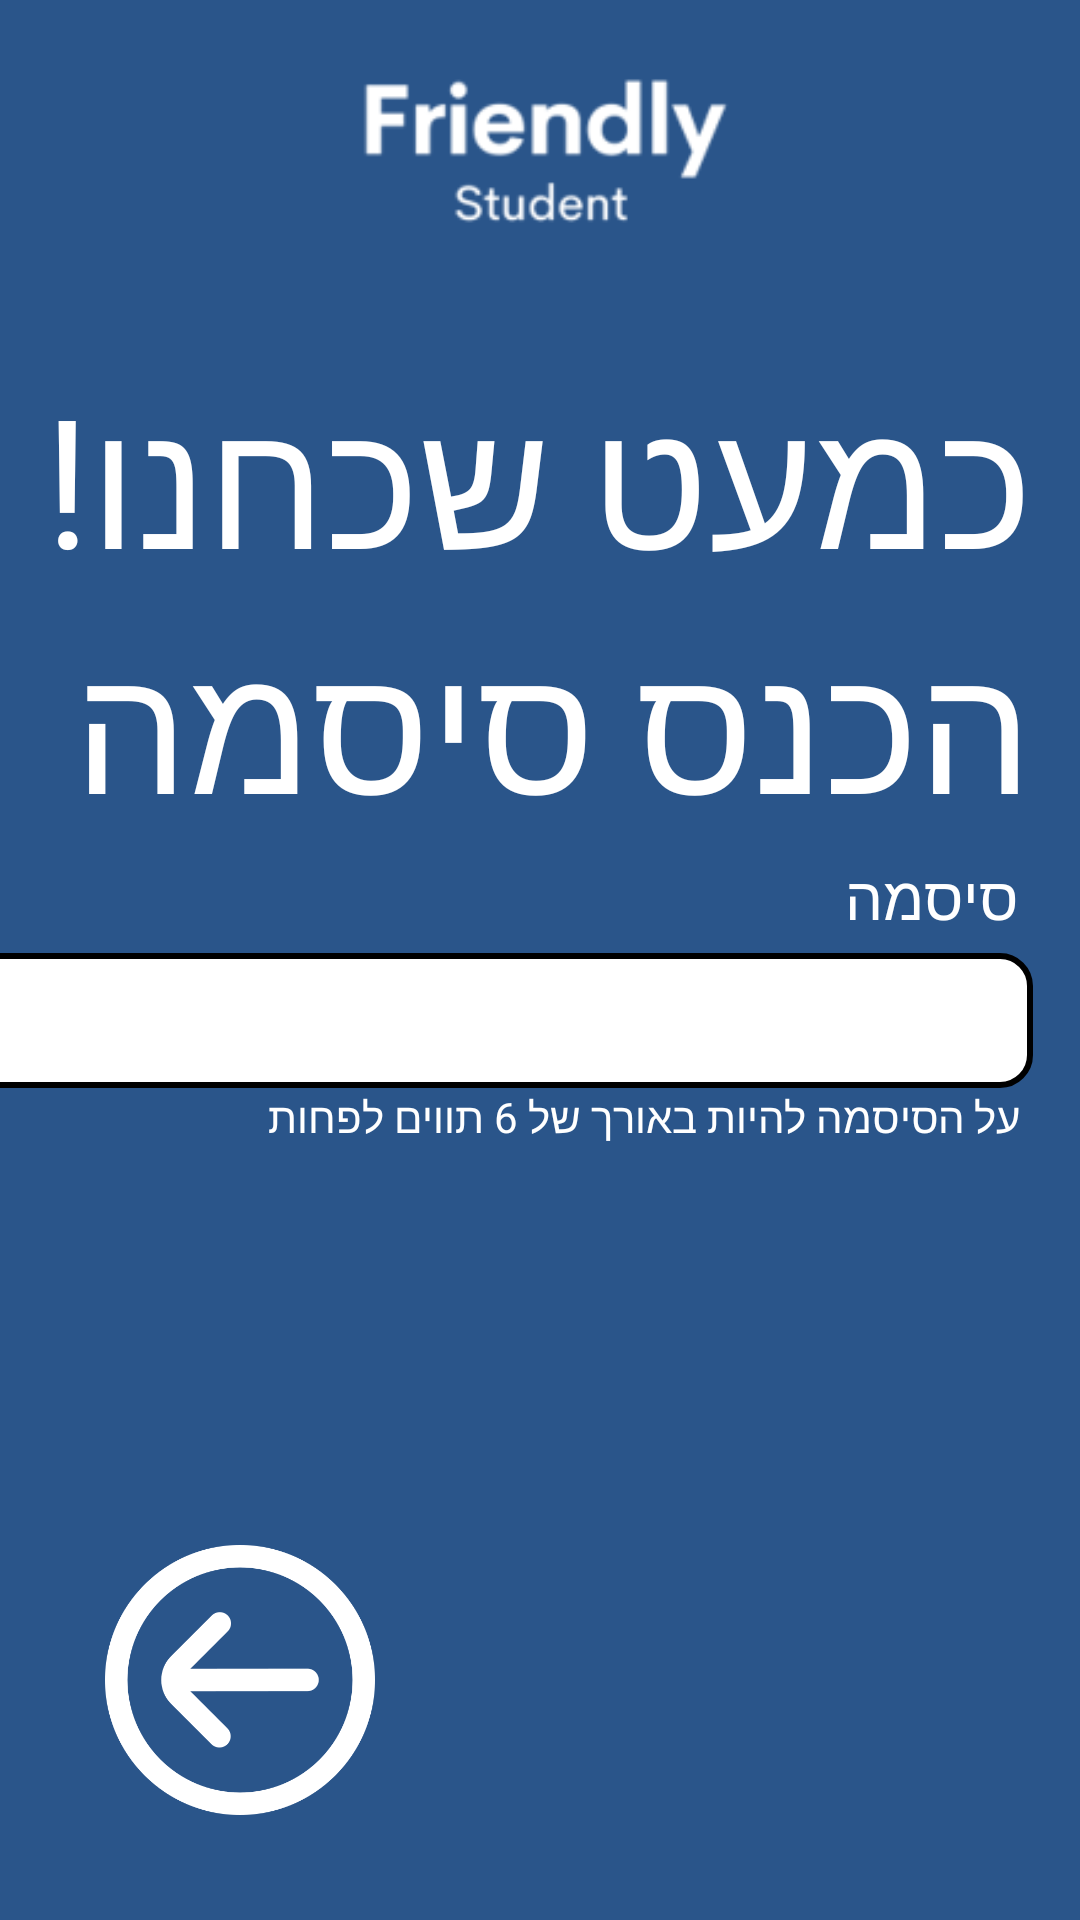

Layout XML and referenced resources for this Android screen:
<!-- AndroidManifest.xml: application theme Theme.FriendlyStudent -->
<!-- res/layout/fragment_password.xml -->
<?xml version="1.0" encoding="utf-8"?>
<FrameLayout xmlns:android="http://schemas.android.com/apk/res/android"
    xmlns:app="http://schemas.android.com/apk/res-auto"
    xmlns:tools="http://schemas.android.com/tools"
    android:layout_width="match_parent"
    android:layout_height="match_parent"
    android:background="#2A558A"
    android:fitsSystemWindows="true"

    tools:context=".password">

    <androidx.constraintlayout.widget.ConstraintLayout
        android:layout_width="match_parent"
        android:layout_height="match_parent">

        <TextView
            android:id="@+id/note"
            android:layout_width="wrap_content"
            android:layout_height="wrap_content"
            android:layout_marginEnd="20dp"
            android:fontFamily="@font/assistant"
            android:text="על הסיסמה להיות באורך של 6 תווים לפחות"
            android:textColor="#FFFFFF"
            android:textSize="14sp"
            app:layout_constraintEnd_toEndOf="parent"
            app:layout_constraintTop_toBottomOf="@+id/editPassword" />

        <TextView
            android:id="@+id/alertPass"
            android:layout_width="wrap_content"
            android:layout_height="wrap_content"
            android:layout_marginEnd="20dp"
            android:fontFamily="@font/assistant"
            android:textColor="#FFFFFF"
            android:textSize="14sp"
            app:layout_constraintEnd_toEndOf="parent"
            app:layout_constraintTop_toBottomOf="@+id/note" />

        <ImageView
            android:id="@+id/nextFrag2"
            android:layout_width="90dp"
            android:layout_height="90dp"
            android:layout_marginStart="35dp"
            android:layout_marginBottom="35dp"
            android:onClick="addLoadingScreenFragment"
            android:src="@drawable/circulararrow"
            app:layout_constraintBottom_toBottomOf="parent"
            app:layout_constraintStart_toStartOf="parent" />

        <TextView
            android:id="@+id/emailTag2"
            android:layout_width="wrap_content"
            android:layout_height="wrap_content"
            android:layout_marginEnd="21dp"
            android:layout_marginBottom="5dp"
            android:fontFamily="@font/assistant"
            android:text="סיסמה"
            android:textColor="#FFFFFF"
            android:textSize="20dp"
            app:layout_constraintBottom_toTopOf="@+id/editPassword"
            app:layout_constraintEnd_toEndOf="parent" />

        <EditText
            android:id="@+id/editPassword"
            android:layout_width="370dp"
            android:layout_height="45dp"
            android:layout_marginEnd="16dp"
            android:background="@drawable/rounded_edittext"
            android:ems="10"
            android:fontFamily="sans-serif"
            android:imeOptions="actionDone"
            android:inputType="textPassword"
            android:textDirection="rtl"
            app:layout_constraintBottom_toBottomOf="parent"
            app:layout_constraintEnd_toEndOf="parent"
            app:layout_constraintTop_toTopOf="parent"
            app:layout_constraintVertical_bias="0.534" />

        <ImageView
            android:id="@+id/logo2"
            android:layout_width="142dp"
            android:layout_height="59dp"
            android:layout_marginTop="20dp"
            android:src="@drawable/logo"
            app:layout_constraintEnd_toEndOf="parent"
            app:layout_constraintHorizontal_bias="0.5"
            app:layout_constraintStart_toStartOf="parent"
            app:layout_constraintTop_toTopOf="parent" />

        <TextView
            android:id="@+id/textGetPassword"
            android:layout_width="332dp"
            android:layout_height="313dp"
            android:layout_marginTop="40dp"
            android:layout_marginEnd="16dp"
            android:fontFamily="@font/assistant"
            android:text="כמעט שכחנו!     הכנס סיסמה "
            android:textColor="#FFFFFF"
            android:textSize="60sp"
            app:layout_constraintEnd_toEndOf="parent"
            app:layout_constraintTop_toBottomOf="@+id/logo2" />

    </androidx.constraintlayout.widget.ConstraintLayout>
</FrameLayout>
<!-- resources referenced by this layout -->
<resources>
  <!-- drawable circulararrow: png bitmap (drawable, 21978 bytes) -->
  <!-- drawable logo: png bitmap (drawable, 3593 bytes) -->
  <!-- drawable rounded_edittext (drawable) -->
  <?xml version="1.0" encoding="utf-8"?>
  <shape xmlns:android="http://schemas.android.com/apk/res/android" android:shape="rectangle">
  <solid android:color="@color/white"></solid>
      <corners android:radius="10dp"></corners>
      <stroke android:width="2dp" android:color="@color/black"></stroke>
      <padding android:top="10dp" android:bottom="10dp" android:left="10dp" android:right="10dp"></padding>
  </shape>
  <style name="Theme.FriendlyStudent" parent="Theme.MaterialComponents.DayNight.NoActionBar">
          
          <item name="colorPrimary">@color/blue</item>
          <item name="colorPrimaryVariant">@color/blue</item>
          <item name="colorOnPrimary">@color/white</item>
          
          <item name="colorSecondary">@color/teal_200</item>
          <item name="colorSecondaryVariant">@color/teal_700</item>
          <item name="colorOnSecondary">@color/black</item>
          
          <item name="android:statusBarColor" tools:targetApi="l">?attr/colorPrimary</item>
          <item name="android:windowTranslucentStatus">true</item>
  
          
      </style>
  <color name="white">#FFFFFFFF</color>
  <color name="black">#FF000000</color>
  <color name="blue">#2A558A</color>
  <color name="teal_200">#FF03DAC5</color>
  <color name="teal_700">#FF018786</color>
</resources>
